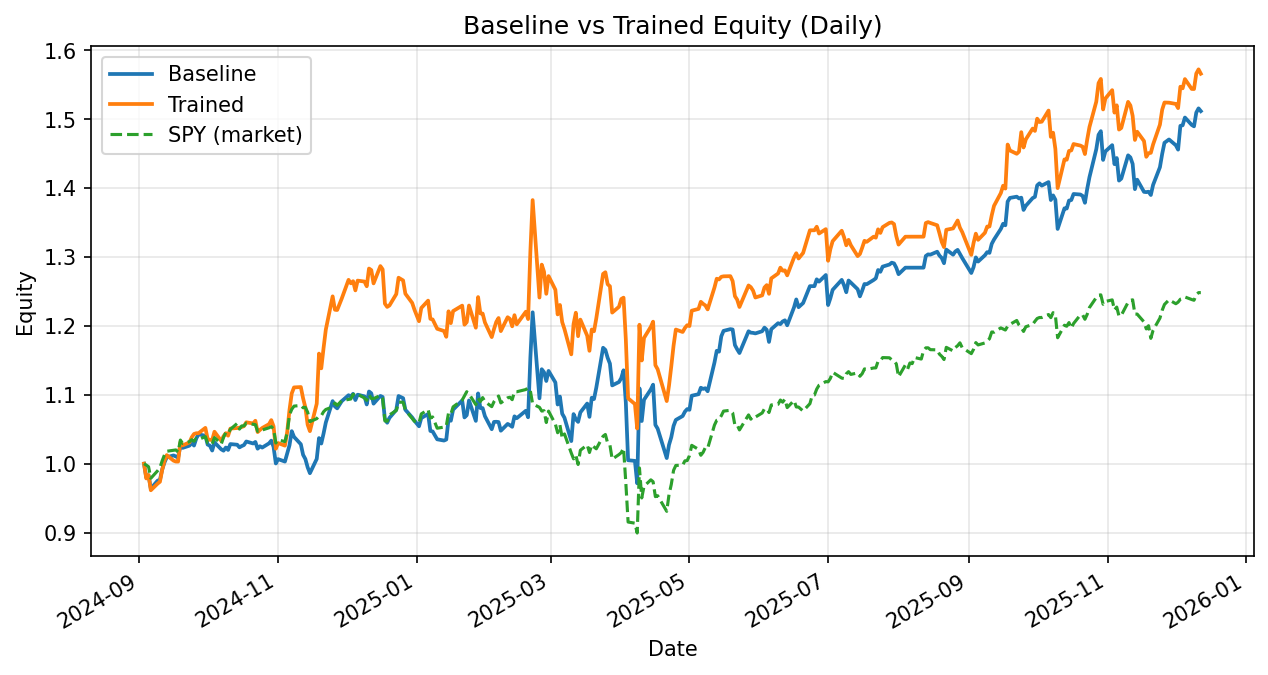

The file beside this chart, header and first rows:
date, daily_return_x, equity_baseline, daily_return_y, equity_trained
2024-09-03, 0.0, 1.0, 0.0, 1.0
2024-09-04, -0.02012, 0.9799, -0.02147, 0.9785
2024-09-05, 0.003194, 0.983, 0.005044, 0.9835
2024-09-06, -0.01962, 0.9637, -0.02245, 0.9614
2024-09-09, 0.01206, 0.9754, 0.0101, 0.9711
2024-09-10, 0.001153, 0.9765, 0.002677, 0.9737
2024-09-11, 0.01547, 0.9916, 0.01768, 0.9909
2024-09-12, 0.01021, 1.002, 0.01345, 1.004
2024-09-13, 0.007613, 1.009, 0.008139, 1.012
2024-09-16, 0.002586, 1.012, -0.00797, 1.004
2024-09-17, -0.001476, 1.01, -0.001272, 1.003
2024-09-18, -0.00169, 1.009, -6.204018027354931e-05, 1.003
2024-09-19, 0.01751, 1.026, 0.02792, 1.031
2024-09-20, -0.003397, 1.023, -0.004427, 1.026
2024-09-23, 0.003151, 1.026, 0.004345, 1.031
2024-09-24, 0.004171, 1.03, 0.007189, 1.038
2024-09-25, -0.003984, 1.026, 0.004616, 1.043
2024-09-26, 0.01003, 1.037, 0.0009871, 1.044
2024-09-27, 0.00582, 1.043, 7.930436769781044e-05, 1.044
2024-09-30, -0.002082, 1.04, 0.007404, 1.052
2024-10-01, -0.01229, 1.028, -0.0154, 1.036
2024-10-02, -0.001529, 1.026, -0.0011, 1.035
2024-10-03, -0.006868, 1.019, -0.0002353, 1.034
2024-10-04, 0.01162, 1.031, 0.01155, 1.046
2024-10-07, -0.009845, 1.021, -0.01279, 1.033
2024-10-08, -0.00186, 1.019, 0.006728, 1.04
2024-10-09, 0.004453, 1.023, 0.004188, 1.044
2024-10-10, -0.003409, 1.02, -0.003507, 1.041
2024-10-11, 0.008368, 1.028, 0.009925, 1.051
2024-10-14, -0.0009345, 1.027, 0.0007901, 1.052
2024-10-15, -0.003718, 1.024, 0.0005522, 1.052
2024-10-16, 0.001837, 1.026, 0.0008496, 1.053
2024-10-17, 0.001486, 1.027, 0.001228, 1.055
2024-10-18, 0.005001, 1.032, 0.005252, 1.06
2024-10-21, -0.002794, 1.029, -0.001563, 1.058
2024-10-22, 0.00213, 1.032, 0.003666, 1.062
2024-10-23, -0.009501, 1.022, -0.01549, 1.046
2024-10-24, 0.003539, 1.025, 0.002986, 1.049
2024-10-25, -0.001943, 1.023, 0.002658, 1.052
2024-10-28, 0.005966, 1.029, 0.005319, 1.057
2024-10-29, 0.003885, 1.033, 0.005538, 1.063
2024-10-30, -0.008669, 1.024, -0.008425, 1.054
2024-10-31, -0.02363, 1, -0.03088, 1.022
2024-11-01, 0.006298, 1.007, 0.008049, 1.03
2024-11-04, -0.003507, 1.003, -0.003617, 1.026
2024-11-05, 0.0118, 1.015, 0.01921, 1.046
2024-11-06, 0.01146, 1.026, 0.03035, 1.078
2024-11-07, 0.02014, 1.047, 0.02258, 1.102
2024-11-08, -0.007875, 1.039, 0.007924, 1.111
2024-11-11, -0.01035, 1.028, 0.000471, 1.111
2024-11-12, -0.01495, 1.013, -0.01469, 1.095
2024-11-13, -0.006017, 1.007, -0.01195, 1.082
2024-11-14, -0.01191, 0.9947, -0.02325, 1.057
2024-11-15, -0.008618, 0.9862, -0.008961, 1.047
2024-11-18, 0.02102, 1.007, 0.0381, 1.087
2024-11-19, 0.03005, 1.037, 0.06687, 1.16
2024-11-20, -0.007623, 1.029, -0.01838, 1.138
2024-11-21, 0.01402, 1.044, 0.02575, 1.168
2024-11-22, 0.01544, 1.06, 0.02308, 1.195
2024-11-25, 0.02926, 1.091, 0.04036, 1.243
... 262 more rows
